Dataset: Firearms_Detection_Dataset (GitHub, tinolinton/Thesis_Projects). Classes: peaceful - no weapon, weaponized - weapon present.

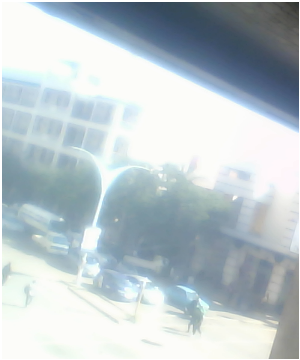
Label: peaceful - no weapon

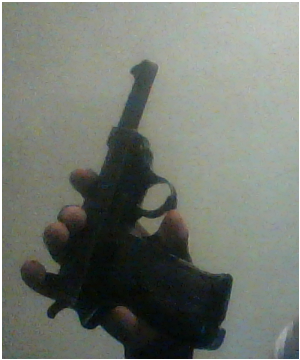
Label: weaponized - weapon present

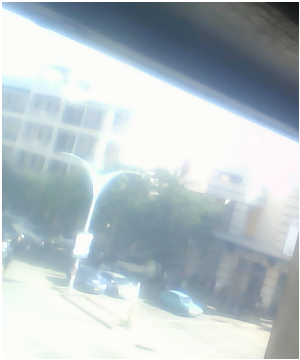
Label: peaceful - no weapon

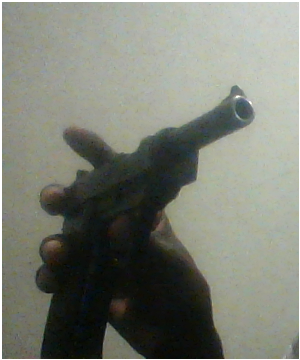
Label: weaponized - weapon present

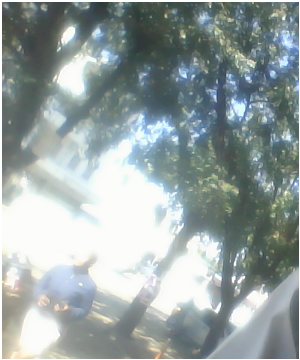
Label: peaceful - no weapon

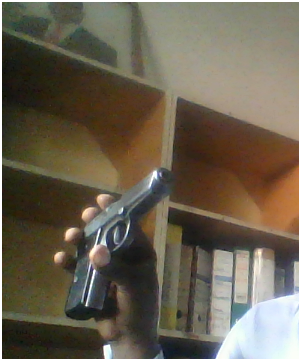
Label: weaponized - weapon present
